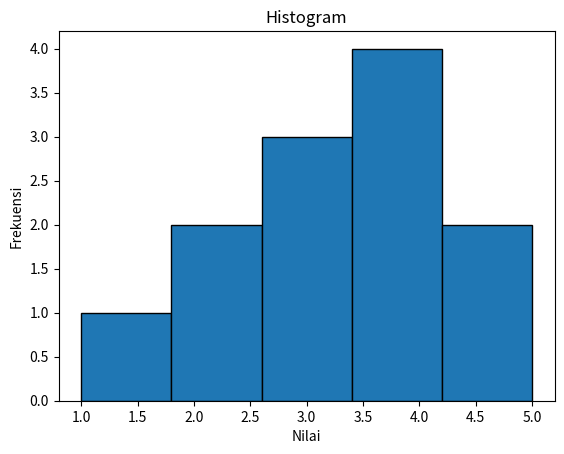

The matplotlib source for this figure:
import matplotlib.pyplot as plt

data = [1, 2, 2, 3, 3, 3, 4, 4, 4, 4, 5, 5]

plt.hist(data, bins=5, edgecolor='black')
plt.xlabel('Nilai')
plt.ylabel('Frekuensi')
plt.title('Histogram')
plt.show()
